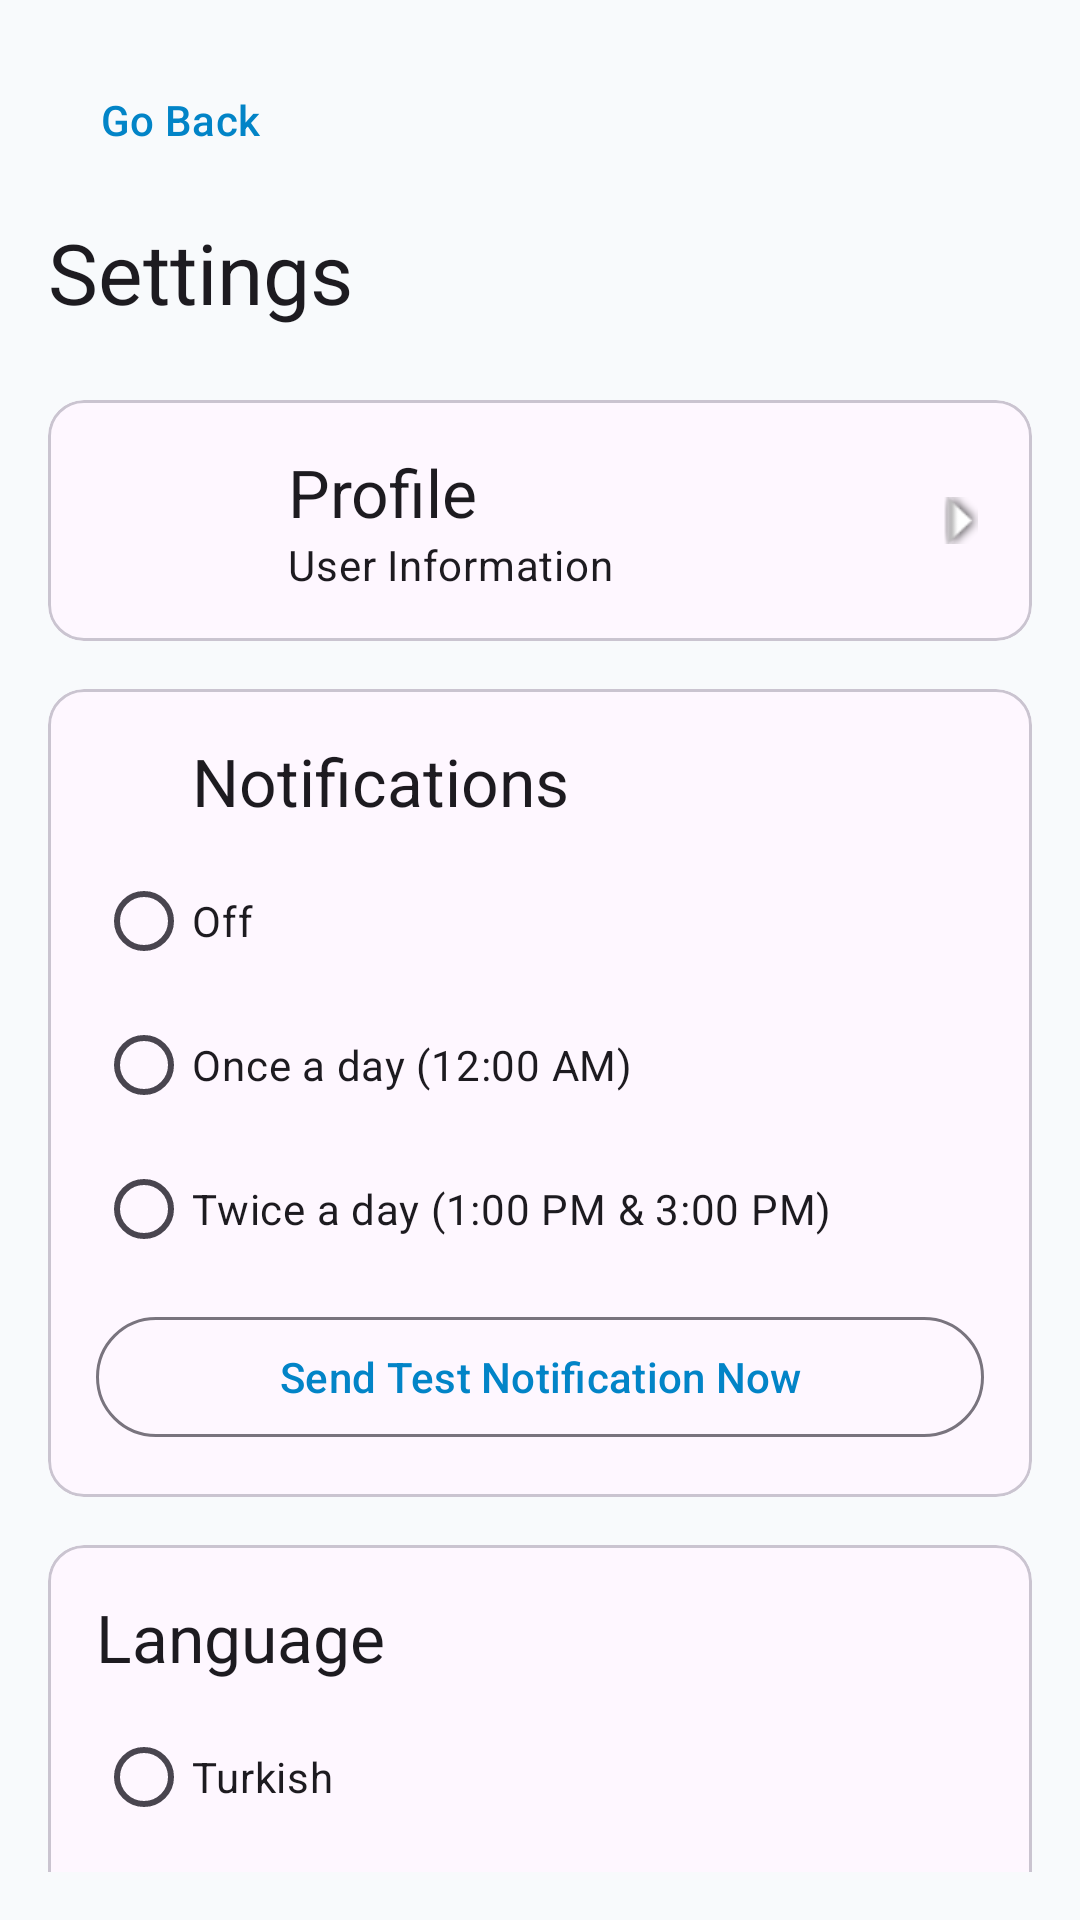

Write the Android layout XML for this screen, with the resource values it uses.
<!-- AndroidManifest.xml: application theme Theme.AndroidQuoteApp -->
<!-- res/layout/activity_settings.xml -->
<?xml version="1.0" encoding="utf-8"?>
<androidx.constraintlayout.widget.ConstraintLayout xmlns:android="http://schemas.android.com/apk/res/android"
    xmlns:app="http://schemas.android.com/apk/res-auto"
    android:layout_width="match_parent"
    android:layout_height="match_parent"
    android:padding="16dp">

    <com.google.android.material.button.MaterialButton
        android:id="@+id/btnGoBack"
        style="@style/Widget.Material3.Button.TextButton"
        android:layout_width="wrap_content"
        android:layout_height="wrap_content"
        android:text="@string/go_back"
        app:icon="@drawable/outline_arrow_back_24"
        app:layout_constraintStart_toStartOf="parent"
        app:layout_constraintTop_toTopOf="parent" />

    <com.google.android.material.textview.MaterialTextView
        android:id="@+id/tvSettingsTitle"
        android:layout_width="wrap_content"
        android:layout_height="wrap_content"
        android:layout_marginTop="8dp"
        android:text="@string/settings"
        android:textAppearance="?attr/textAppearanceHeadlineMedium"
        app:layout_constraintStart_toStartOf="parent"
        app:layout_constraintTop_toBottomOf="@id/btnGoBack" />

    <com.google.android.material.card.MaterialCardView
        android:id="@+id/cardProfile"
        android:layout_width="match_parent"
        android:layout_height="wrap_content"
        android:layout_marginTop="24dp"
        android:clickable="true"
        android:focusable="true"
        app:cardCornerRadius="12dp"
        app:layout_constraintTop_toBottomOf="@id/tvSettingsTitle">

        <LinearLayout
            android:layout_width="match_parent"
            android:layout_height="wrap_content"
            android:gravity="center_vertical"
            android:orientation="horizontal"
            android:padding="16dp">

            <ImageView
                android:layout_width="48dp"
                android:layout_height="48dp"
                android:src="@drawable/ic_book"
                app:tint="@color/primary" />

            <LinearLayout
                android:layout_width="0dp"
                android:layout_height="wrap_content"
                android:layout_marginStart="16dp"
                android:layout_weight="1"
                android:orientation="vertical">

                <com.google.android.material.textview.MaterialTextView
                    android:layout_width="wrap_content"
                    android:layout_height="wrap_content"
                    android:text="@string/profile"
                    android:textAppearance="?attr/textAppearanceTitleLarge" />

                <com.google.android.material.textview.MaterialTextView
                    android:layout_width="wrap_content"
                    android:layout_height="wrap_content"
                    android:text="@string/user_info"
                    android:textAppearance="?attr/textAppearanceBodyMedium" />
            </LinearLayout>

            <ImageView
                android:layout_width="wrap_content"
                android:layout_height="wrap_content"
                android:src="@android:drawable/arrow_down_float"
                android:rotation="-90" />
        </LinearLayout>
    </com.google.android.material.card.MaterialCardView>

    <com.google.android.material.card.MaterialCardView
        android:id="@+id/cardNotifications"
        android:layout_width="match_parent"
        android:layout_height="wrap_content"
        android:layout_marginTop="16dp"
        app:cardCornerRadius="12dp"
        app:layout_constraintTop_toBottomOf="@id/cardProfile">

        <LinearLayout
            android:layout_width="match_parent"
            android:layout_height="wrap_content"
            android:orientation="vertical"
            android:padding="16dp">

            <LinearLayout
                android:layout_width="match_parent"
                android:layout_height="wrap_content"
                android:gravity="center_vertical"
                android:orientation="horizontal">

                <ImageView
                    android:layout_width="24dp"
                    android:layout_height="24dp"
                    android:src="@drawable/notificiation_icon" />

                <com.google.android.material.textview.MaterialTextView
                    android:layout_width="wrap_content"
                    android:layout_height="wrap_content"
                    android:layout_marginStart="8dp"
                    android:text="@string/notifications"
                    android:textAppearance="?attr/textAppearanceTitleLarge" />
            </LinearLayout>

            <RadioGroup
                android:id="@+id/rgNotifications"
                android:layout_width="match_parent"
                android:layout_height="wrap_content"
                android:layout_marginTop="8dp"
                android:orientation="vertical">

                <com.google.android.material.radiobutton.MaterialRadioButton
                    android:id="@+id/rbNotifOff"
                    android:layout_width="match_parent"
                    android:layout_height="wrap_content"
                    android:text="@string/notification_off" />

                <com.google.android.material.radiobutton.MaterialRadioButton
                    android:id="@+id/rbNotifOnce"
                    android:layout_width="match_parent"
                    android:layout_height="wrap_content"
                    android:text="@string/notification_once" />

                <com.google.android.material.radiobutton.MaterialRadioButton
                    android:id="@+id/rbNotifTwice"
                    android:layout_width="match_parent"
                    android:layout_height="wrap_content"
                    android:text="@string/notification_twice" />
            </RadioGroup>

            <com.google.android.material.button.MaterialButton
                android:id="@+id/btnTestNotification"
                style="@style/Widget.Material3.Button.OutlinedButton"
                android:layout_width="match_parent"
                android:layout_height="wrap_content"
                android:layout_marginTop="8dp"
                android:text="@string/test_notification" />
        </LinearLayout>
    </com.google.android.material.card.MaterialCardView>

    <com.google.android.material.card.MaterialCardView
        android:id="@+id/cardLanguage"
        android:layout_width="match_parent"
        android:layout_height="wrap_content"
        android:layout_marginTop="16dp"
        app:cardCornerRadius="12dp"
        app:layout_constraintTop_toBottomOf="@id/cardNotifications">

        <LinearLayout
            android:layout_width="match_parent"
            android:layout_height="wrap_content"
            android:orientation="vertical"
            android:padding="16dp">

            <com.google.android.material.textview.MaterialTextView
                android:layout_width="wrap_content"
                android:layout_height="wrap_content"
                android:text="@string/language"
                android:textAppearance="?attr/textAppearanceTitleLarge" />

            <RadioGroup
                android:id="@+id/rgLanguage"
                android:layout_width="match_parent"
                android:layout_height="wrap_content"
                android:layout_marginTop="8dp"
                android:orientation="vertical">

                <com.google.android.material.radiobutton.MaterialRadioButton
                    android:id="@+id/rbTr"
                    android:layout_width="match_parent"
                    android:layout_height="wrap_content"
                    android:text="@string/lang_tr" />

                <com.google.android.material.radiobutton.MaterialRadioButton
                    android:id="@+id/rbEn"
                    android:layout_width="match_parent"
                    android:layout_height="wrap_content"
                    android:text="@string/lang_en" />
            </RadioGroup>
        </LinearLayout>
    </com.google.android.material.card.MaterialCardView>

    <com.google.android.material.card.MaterialCardView
        android:id="@+id/cardTheme"
        android:layout_width="match_parent"
        android:layout_height="wrap_content"
        android:layout_marginTop="16dp"
        app:cardCornerRadius="12dp"
        app:layout_constraintTop_toBottomOf="@id/cardLanguage">

        <LinearLayout
            android:layout_width="match_parent"
            android:layout_height="wrap_content"
            android:orientation="vertical"
            android:padding="16dp">

            <com.google.android.material.textview.MaterialTextView
                android:layout_width="wrap_content"
                android:layout_height="wrap_content"
                android:text="@string/theme"
                android:textAppearance="?attr/textAppearanceTitleLarge" />

            <RadioGroup
                android:id="@+id/rgTheme"
                android:layout_width="match_parent"
                android:layout_height="wrap_content"
                android:layout_marginTop="8dp"
                android:orientation="vertical">

                <RadioButton
                    android:id="@+id/lightThemeBtn"
                    android:layout_width="match_parent"
                    android:layout_height="wrap_content"
                    android:text="@string/light_theme" />

                <RadioButton
                    android:id="@+id/darkThemeBtn"
                    android:layout_width="match_parent"
                    android:layout_height="wrap_content"
                    android:text="@string/dark_theme" />

                <RadioButton
                    android:id="@+id/systemThemeBtn"
                    android:layout_width="match_parent"
                    android:layout_height="wrap_content"
                    android:text="@string/system_theme" />
            </RadioGroup>
        </LinearLayout>
    </com.google.android.material.card.MaterialCardView>

</androidx.constraintlayout.widget.ConstraintLayout>
<!-- resources referenced by this layout -->
<resources>
  <color name="primary">@color/md_theme_light_primary</color>
  <string name="dark_theme">Dark Theme</string>
  <string name="go_back">Go Back</string>
  <string name="lang_en">English</string>
  <string name="lang_tr">Turkish</string>
  <string name="language">Language</string>
  <string name="light_theme">Light Theme</string>
  <string name="notification_off">Off</string>
  <string name="notification_once">Once a day (12:00 AM)</string>
  <string name="notification_twice">Twice a day (1:00 PM &amp; 3:00 PM)</string>
  <string name="notifications">Notifications</string>
  <string name="profile">Profile</string>
  <string name="settings">Settings</string>
  <string name="system_theme">System Theme</string>
  <string name="test_notification">Send Test Notification Now</string>
  <string name="theme">Theme</string>
  <string name="user_info">User Information</string>
  <style name="Theme.AndroidQuoteApp" parent="Base.Theme.AndroidQuoteApp" />
  <color name="md_theme_light_primary">#0284C7</color>
  <style name="Base.Theme.AndroidQuoteApp" parent="Theme.Material3.Light.NoActionBar">
          <item name="colorPrimary">@color/md_theme_light_primary</item>
          <item name="android:statusBarColor">@color/md_theme_light_primary</item>
          <item name="android:windowBackground">@color/md_theme_light_background</item>
      </style>
  <color name="md_theme_light_background">#F8FAFC</color>
</resources>
